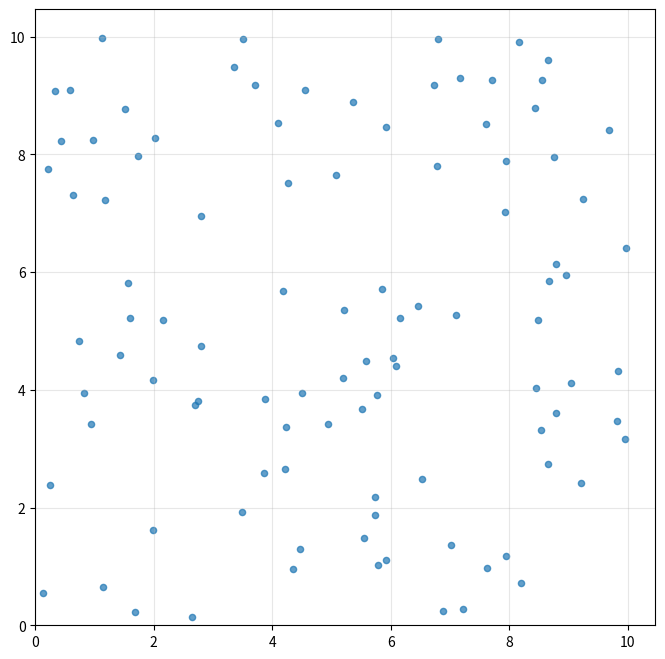

This figure's Python source:
import numpy as np
import matplotlib.pyplot as plt

def generate_point():
    """
    Function to generate a single X,Y coordinate.
    Implement your own logic here.
    Should return a tuple (x, y) where both x and y are positive.
    """
    # Placeholder implementation - replace with your own
    x = np.random.uniform(0, 10)
    y = np.random.uniform(0, 10)
    return x, y

# Generate 100 data points
points = [generate_point() for _ in range(100)]
x_coords = [point[0] for point in points]
y_coords = [point[1] for point in points]

# Create the scatter plot
plt.figure(figsize=(8, 8))
plt.scatter(x_coords, y_coords, s=20, alpha=0.7)
plt.grid(True, alpha=0.3)
plt.tick_params(axis='both', which='major')
plt.xlim(0, None)  # Ensure positive x
plt.ylim(0, None)  # Ensure positive y
plt.show()
